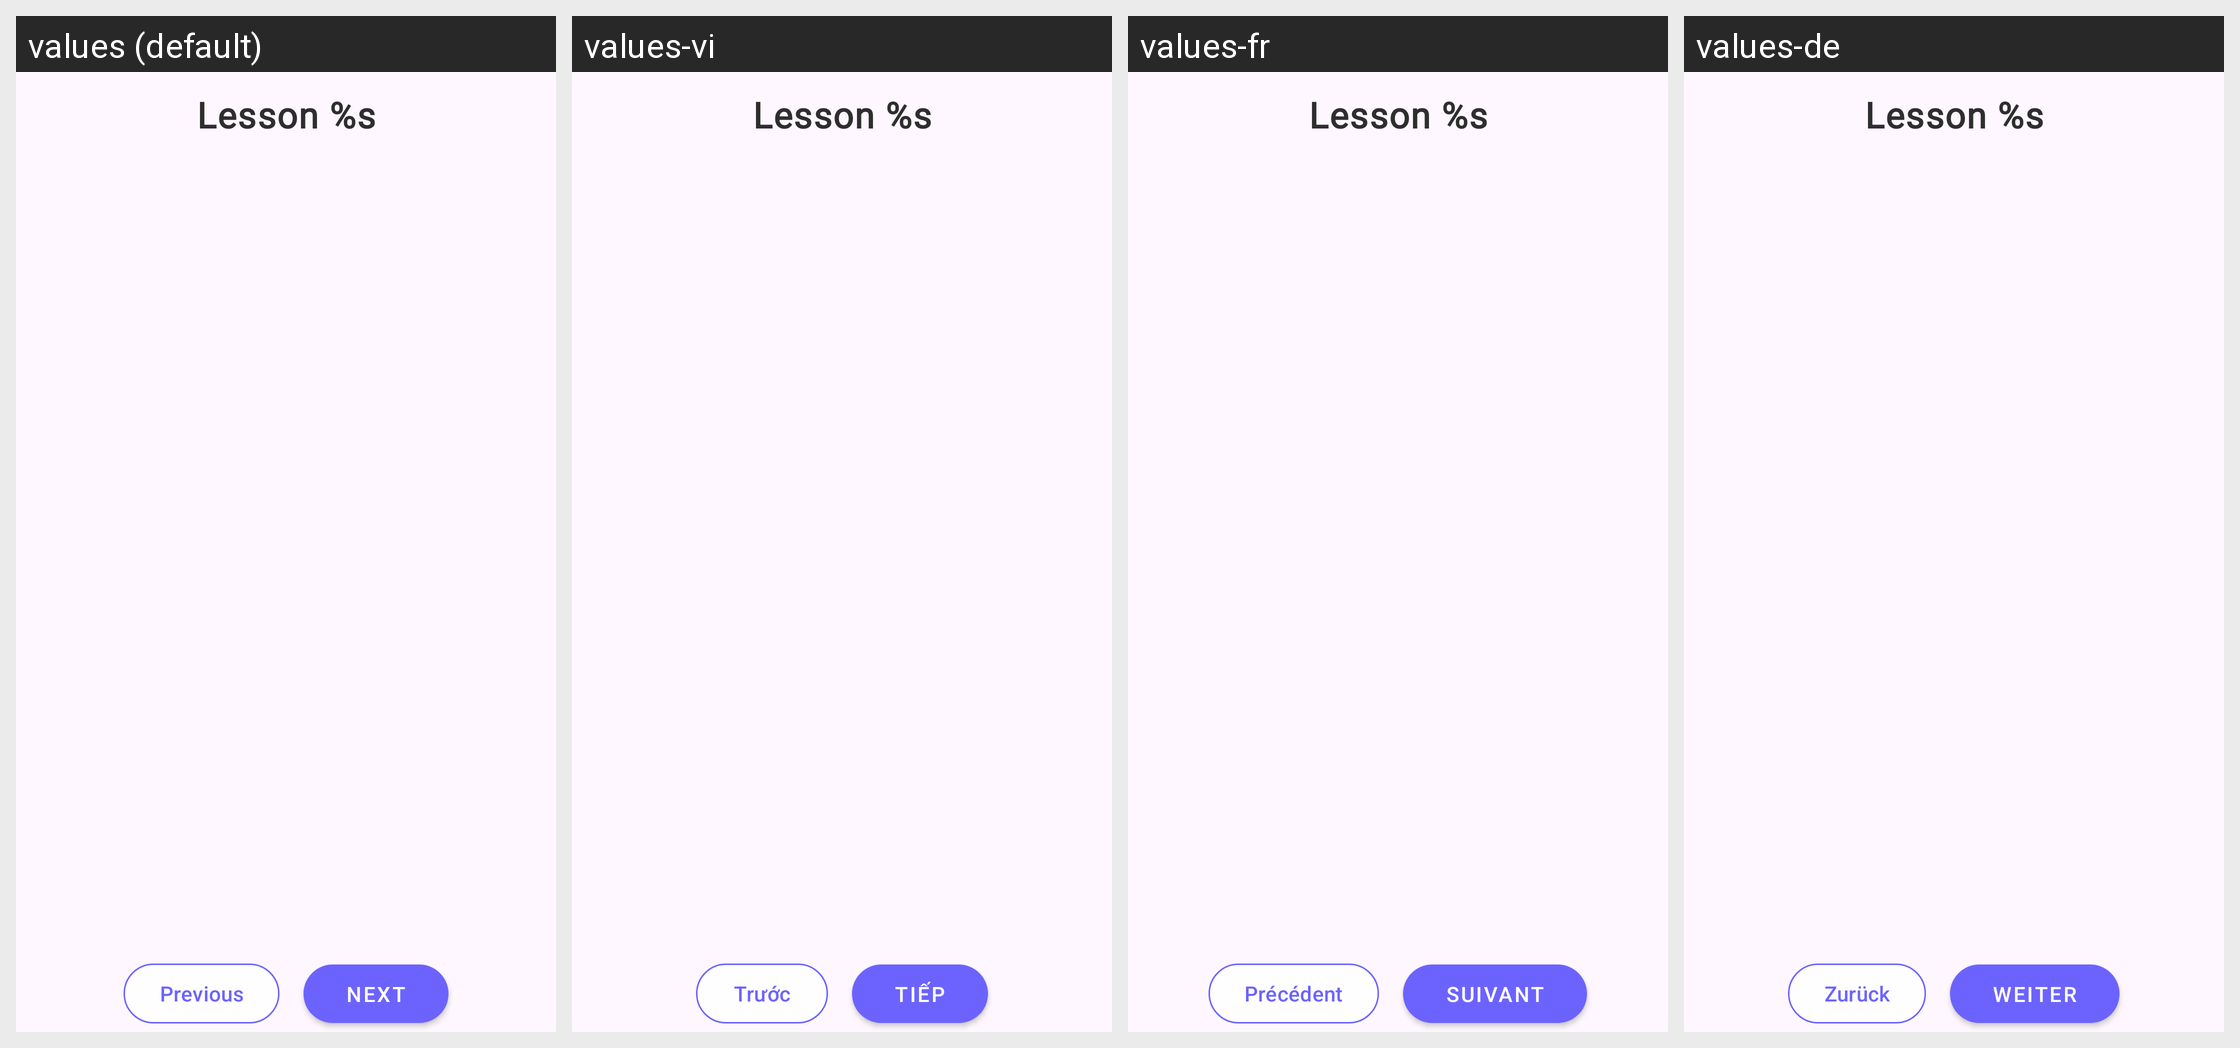

Locale-by-locale string values for the Android screen shown in this grid:
Android screen res/layout/fragment_lesson_pager_container.xml rendered under 4 locales, left to right: values (default), values-vi, values-fr, values-de. Device: Nexus 5 (rendered at 1080×1920; each locale shown at half size, 540×960, under a caption strip naming it); theme Theme.StatsForChesscom.
Strings drawn on this screen, with the default value and each locale's value (text and hints the layout hard-codes, and strings that could not be matched under every locale, appear in the picture but are not listed):

previous
  values: Previous
  values-vi: Trước
  values-fr: Précédent
  values-de: Zurück

next
  values: Next
  values-vi: Tiếp
  values-fr: Suivant
  values-de: Weiter
